Image classification data set "car-view-cls" (zakuangyong/yolov11-view-cls-train on GitHub). Class labels (8): back, back left side 45 degrees, back right side 45 degrees, front, front left side 45 degrees, front right side 45 degrees, left side, right side.

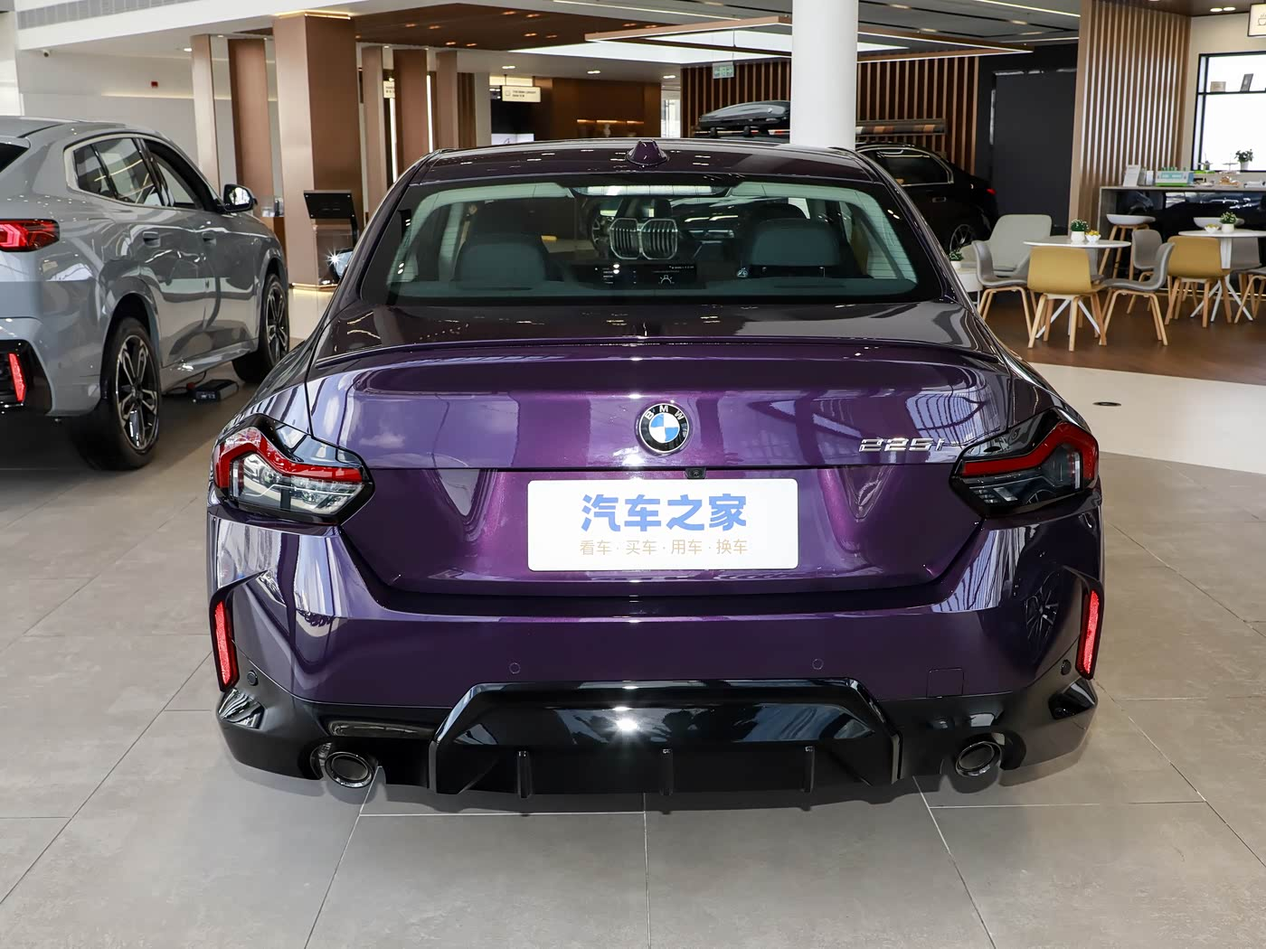
Label: back

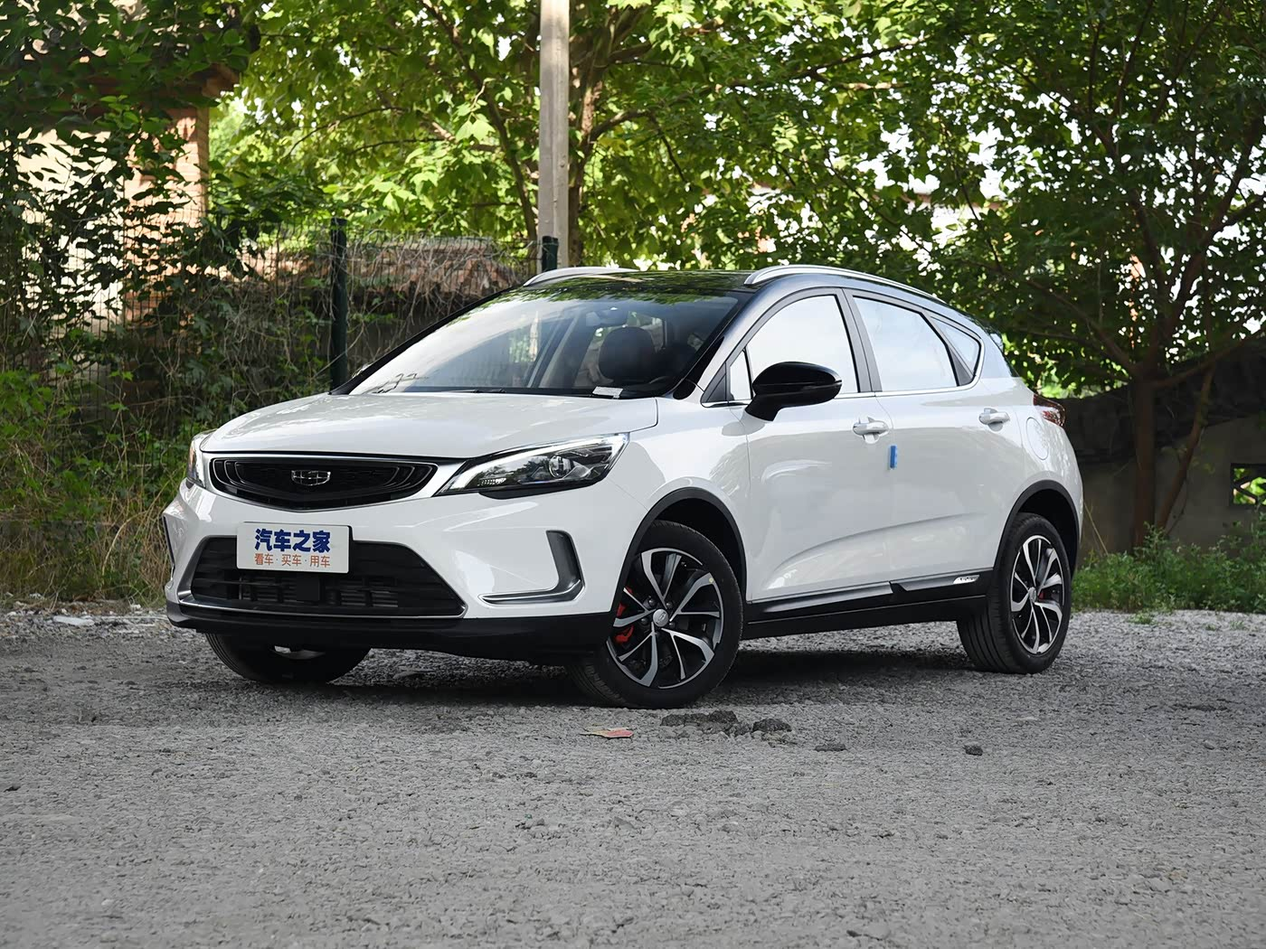
Label: front left side 45 degrees

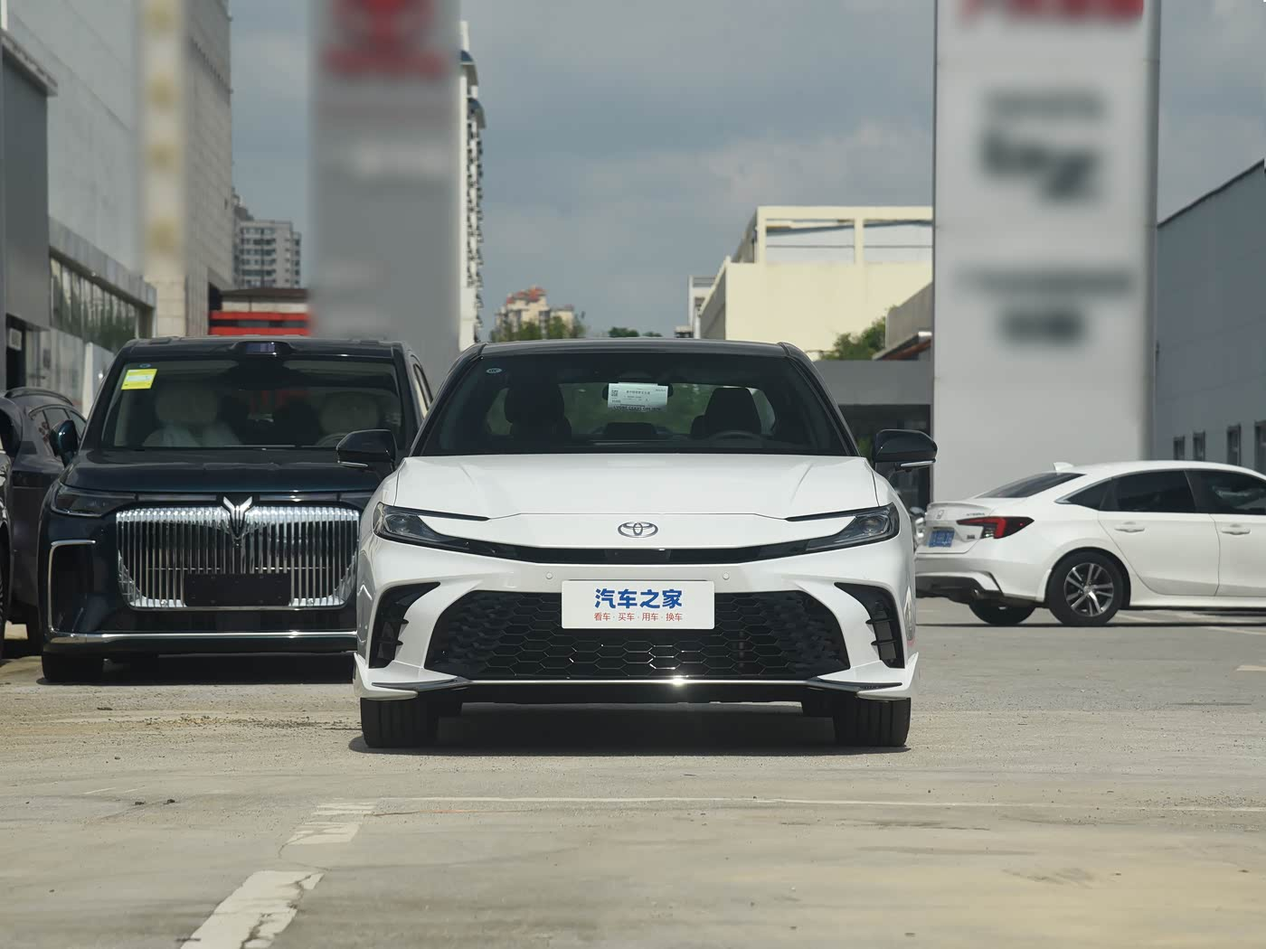
Label: front

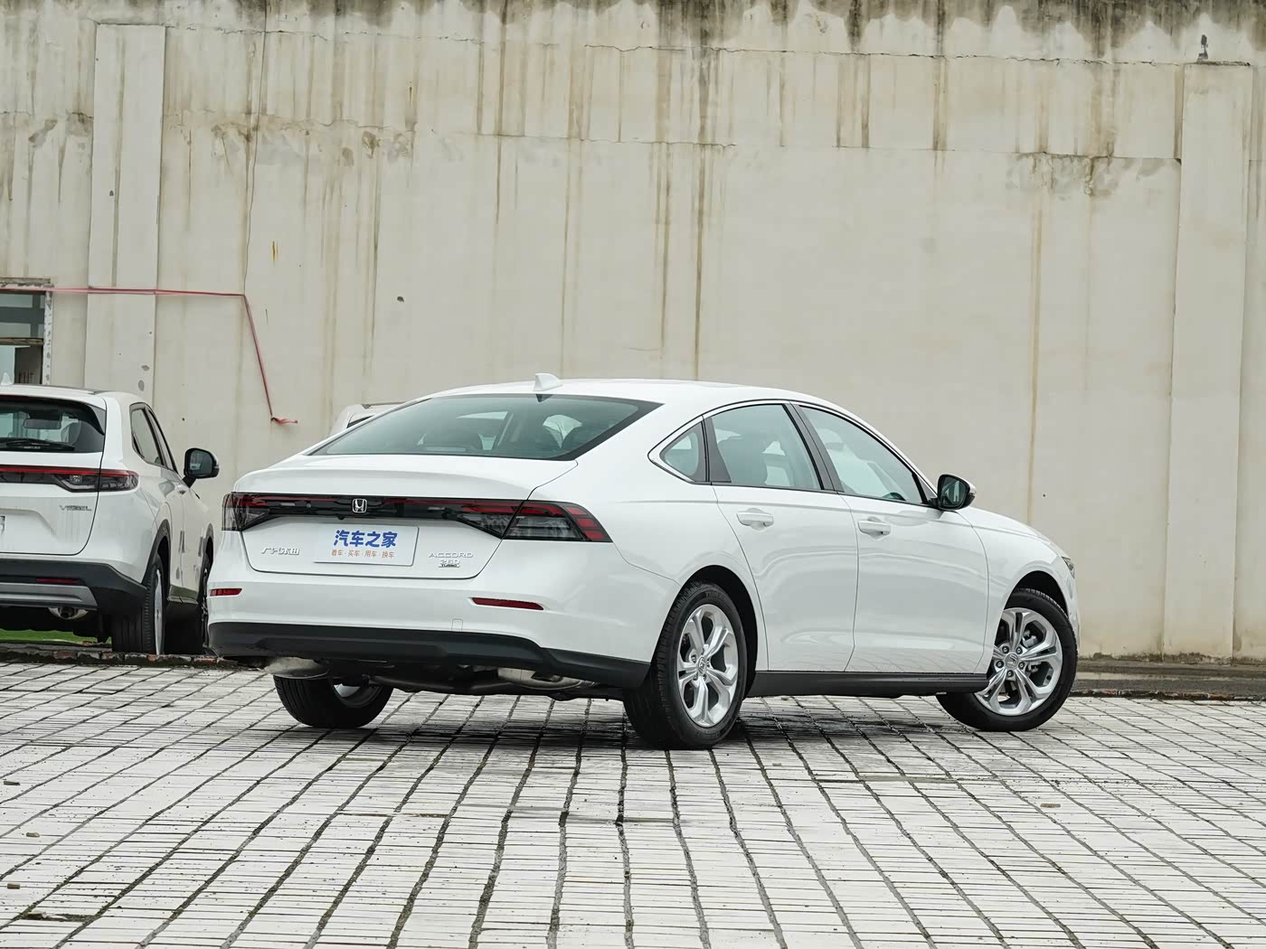
Label: back right side 45 degrees

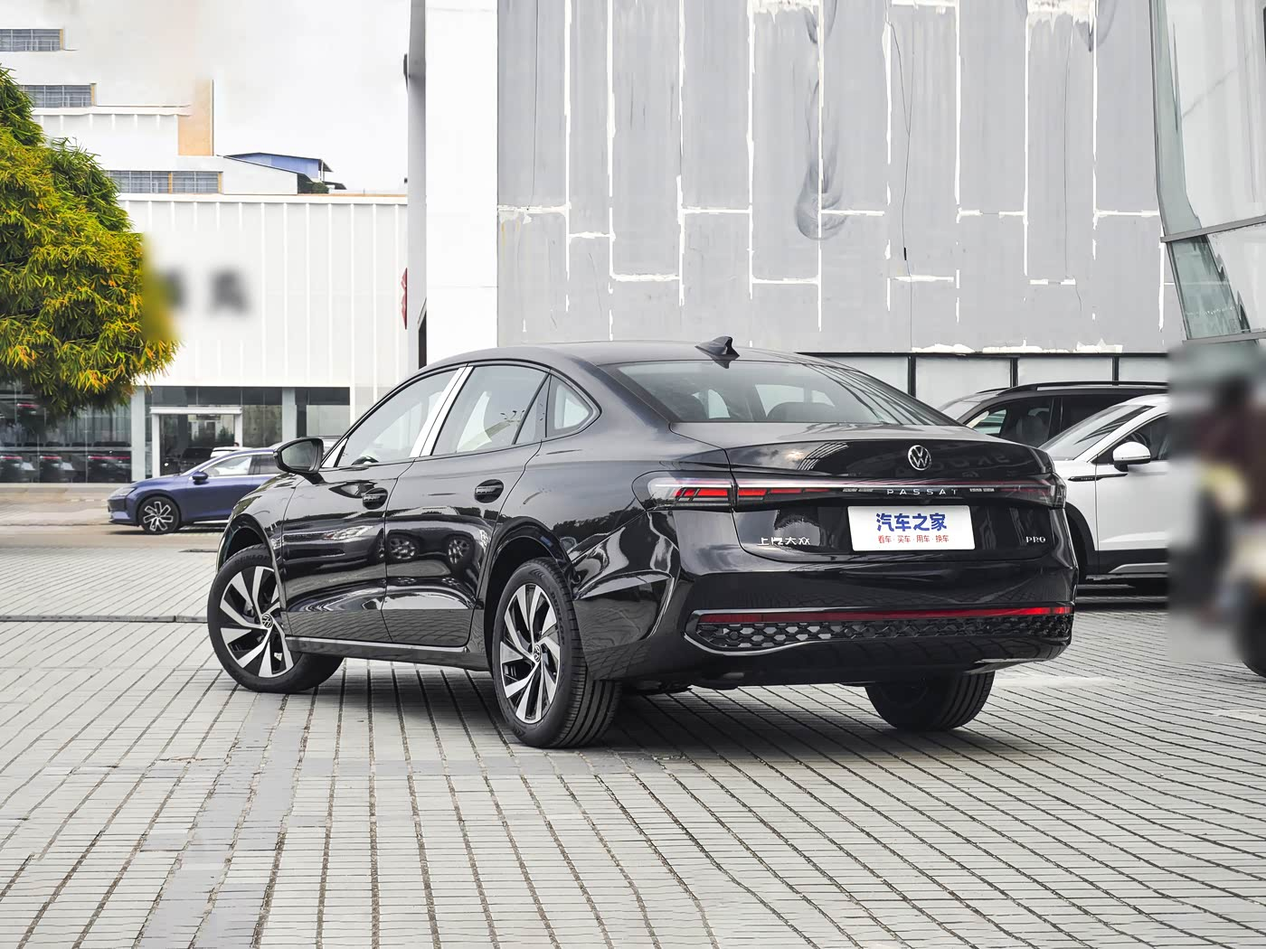
Label: back left side 45 degrees

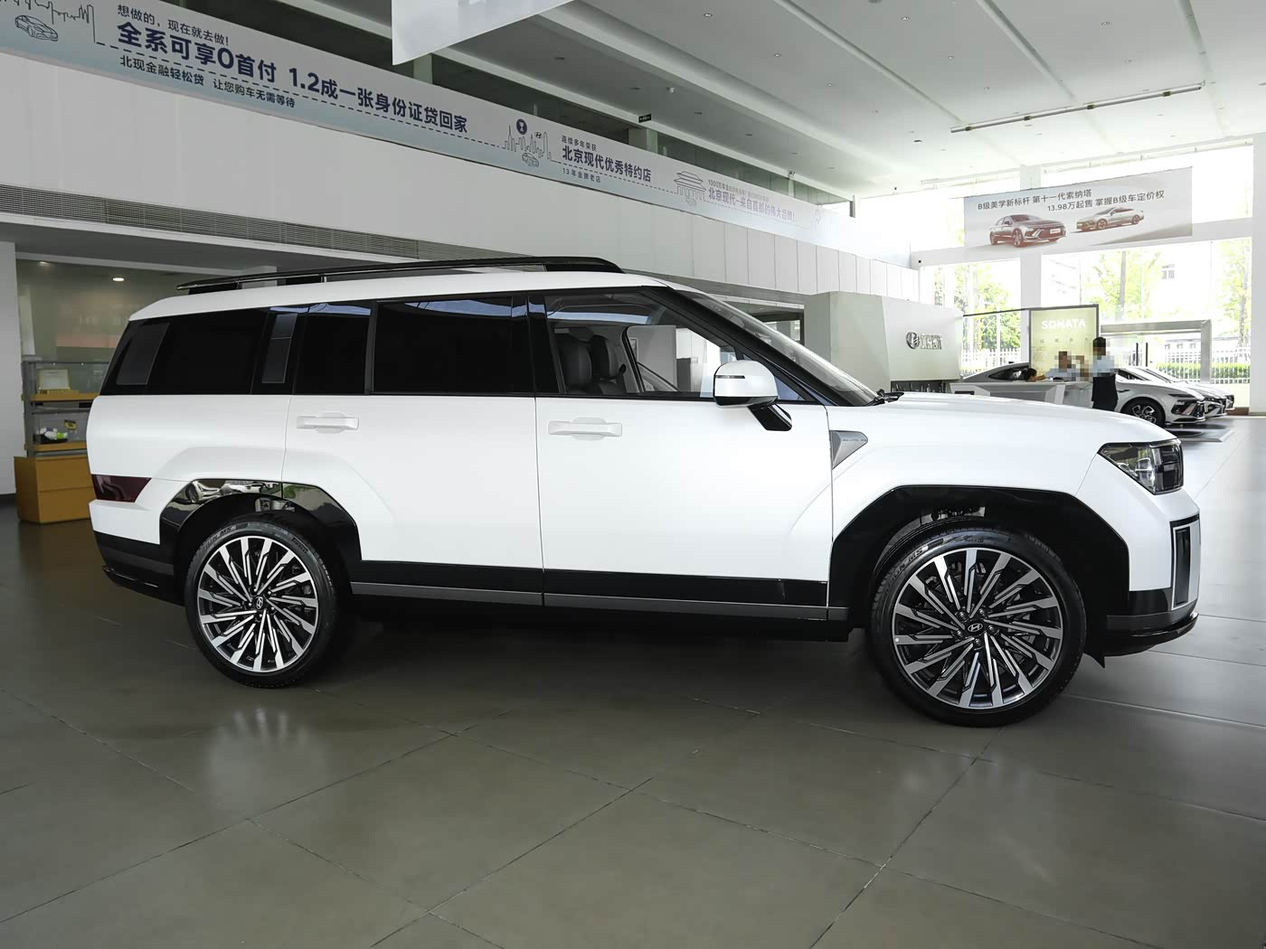
Label: right side
